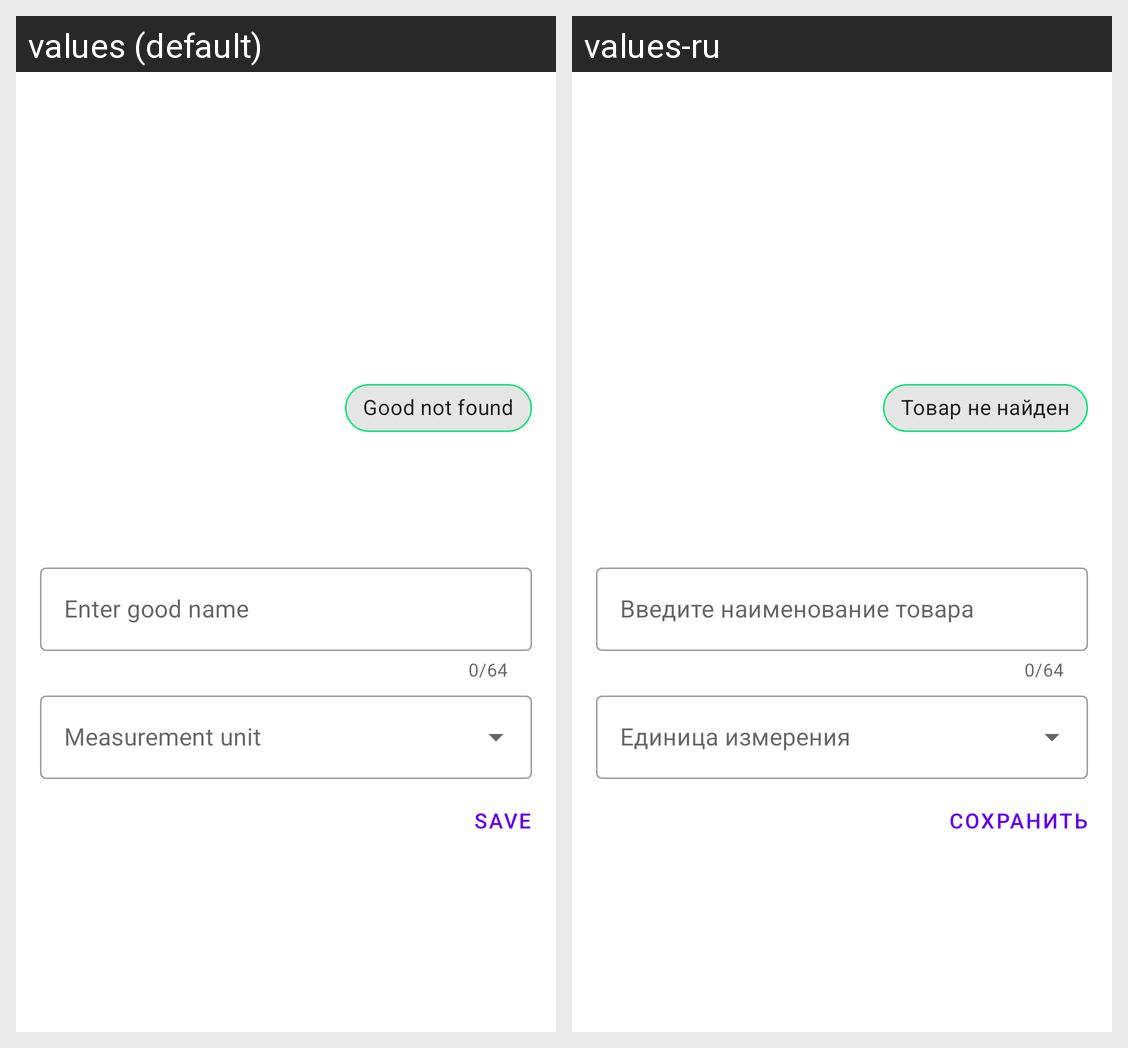

Locale-by-locale string values for the Android screen shown in this grid:
Android screen res/layout/barcode_result_sheet.xml rendered under 2 locales, left to right: values (default), values-ru. Device: Nexus 5 (rendered at 1080×1920; each locale shown at half size, 540×960, under a caption strip naming it); theme AppTheme.
Strings drawn on this screen, with the default value and each locale's value (text and hints the layout hard-codes, and strings that could not be matched under every locale, appear in the picture but are not listed):

good_not_found
  values: Good not found
  values-ru: Товар не найден

barcode_result_card_txt_input_good_name_hint
  values: Enter good name
  values-ru: Введите наименование товара

save
  values: Save
  values-ru: Сохранить
